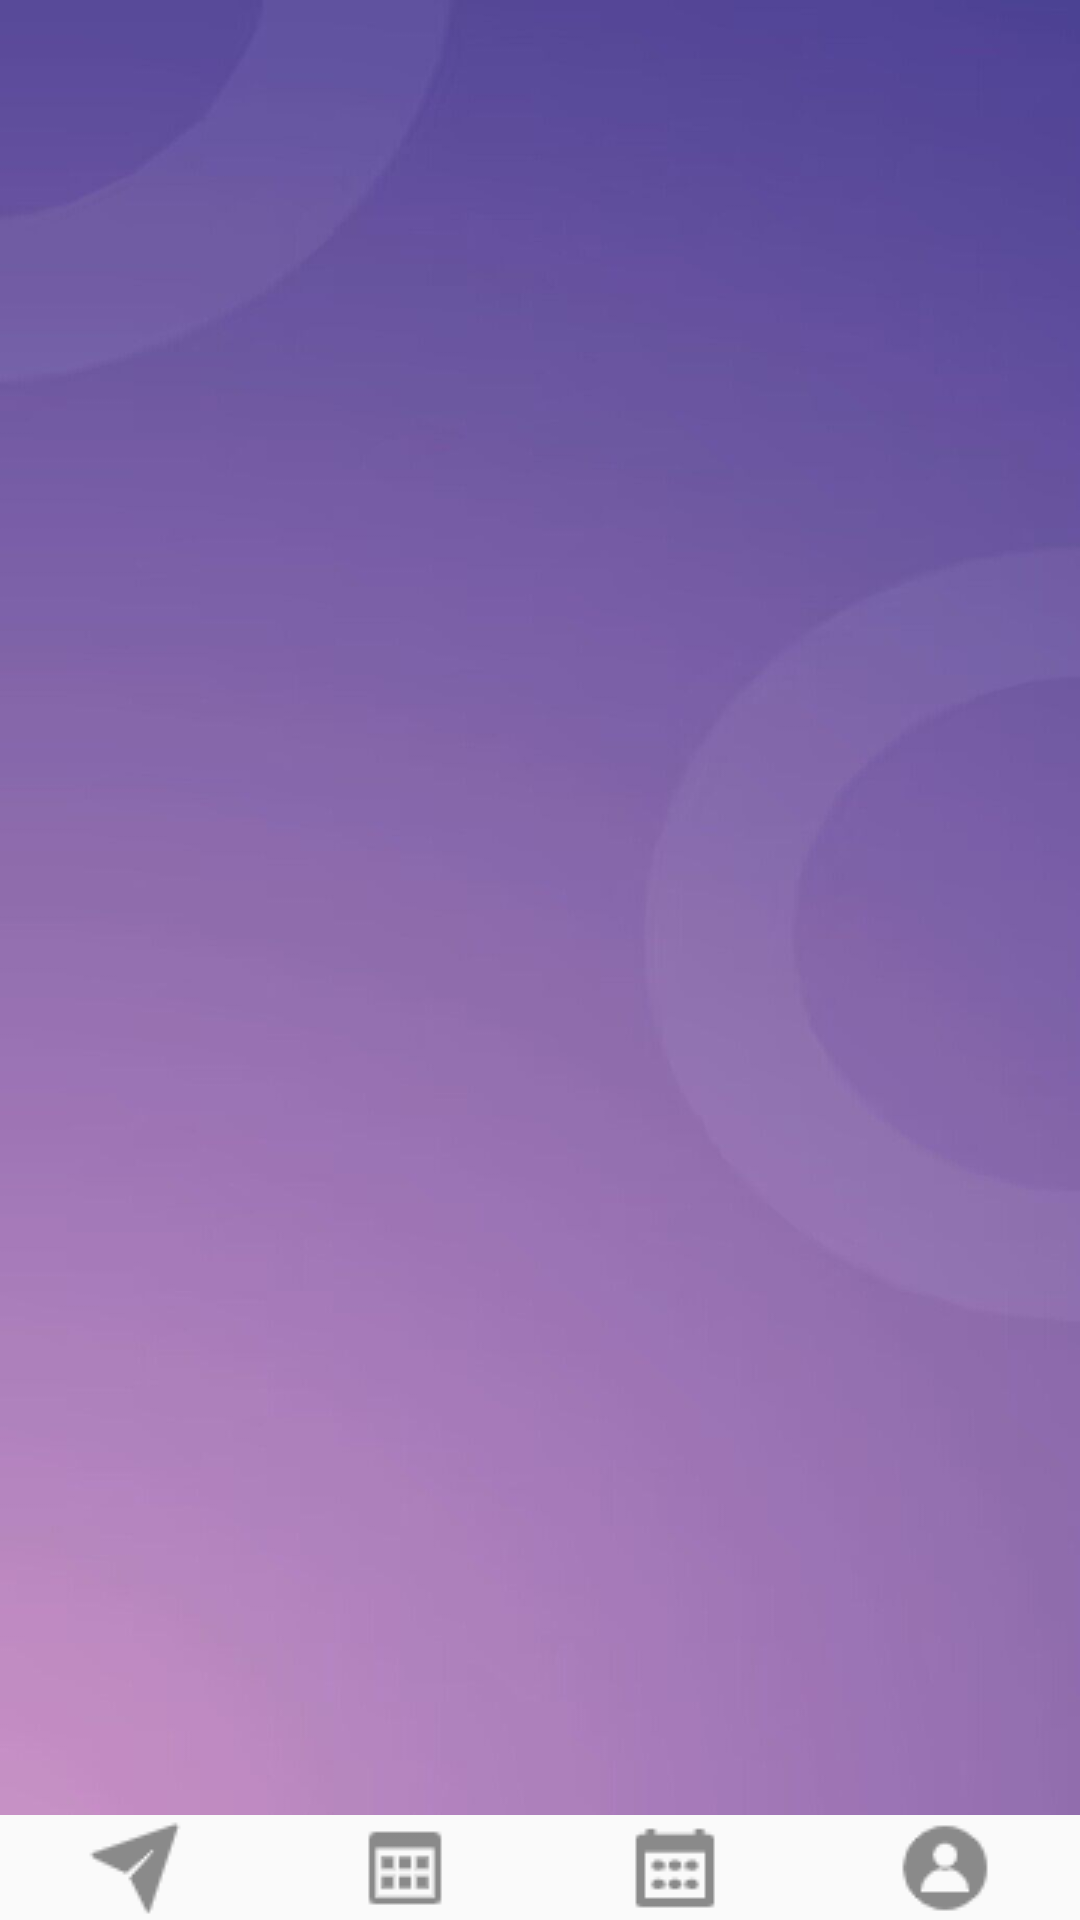

Here is an Android app screen rendered from its layout file. Give the layout XML and the strings, colors and styles it references.
<!-- AndroidManifest.xml: application theme Theme.ISwust -->
<!-- res/layout/activity_main.xml -->
<?xml version="1.0" encoding="utf-8"?>
<RelativeLayout xmlns:android="http://schemas.android.com/apk/res/android"
    xmlns:tools="http://schemas.android.com/tools"
    android:layout_width="match_parent"
    android:layout_height="match_parent"
    tools:context=".MainActivity">

    <androidx.viewpager.widget.ViewPager
        android:id="@+id/myViewpage"
        android:layout_width="match_parent"
        android:layout_height="match_parent"
        android:background="@drawable/background" />

    <LinearLayout
        android:layout_width="match_parent"
        android:layout_height="wrap_content"
        android:layout_alignParentBottom="true"
        android:orientation="horizontal"
        android:weightSum="4">

        <ImageButton
            android:id="@+id/home"
            android:layout_width="wrap_content"
            android:layout_height="35dp"
            android:layout_weight="1"
            android:background="#FAFAFA"
            android:src="@drawable/home"
            tools:ignore="ContentDescription" />

        <ImageButton
            android:id="@+id/course_table"
            android:layout_width="wrap_content"
            android:layout_height="35dp"
            android:layout_weight="1"
            android:background="#FAFAFA"
            android:src="@drawable/course_table"
            tools:ignore="ContentDescription" />

        <ImageButton
            android:id="@+id/schedule"
            android:layout_width="wrap_content"
            android:layout_height="35dp"
            android:layout_weight="1"
            android:background="#FAFAFA"
            android:src="@drawable/schedule"
            tools:ignore="ContentDescription" />

        <ImageButton
            android:id="@+id/my"
            android:layout_width="wrap_content"
            android:layout_height="35dp"
            android:layout_weight="1"
            android:background="#FAFAFA"
            android:src="@drawable/my"
            tools:ignore="ContentDescription" />
    </LinearLayout>

</RelativeLayout>
<!-- resources referenced by this layout -->
<resources>
  <!-- drawable background: jpg bitmap (drawable, 44420 bytes) -->
  <!-- drawable course_table: png bitmap (drawable, 370 bytes) -->
  <!-- drawable home: png bitmap (drawable, 823 bytes) -->
  <!-- drawable my: png bitmap (drawable, 813 bytes) -->
  <!-- drawable schedule: png bitmap (drawable, 667 bytes) -->
  <style name="Theme.ISwust" parent="Theme.MaterialComponents.DayNight.NoActionBar">
          
          <item name="colorPrimary">@color/purple_500</item>
          <item name="colorPrimaryVariant">@color/purple_700</item>
          <item name="colorOnPrimary">@color/white</item>
          
          <item name="colorSecondary">@color/teal_200</item>
          <item name="colorSecondaryVariant">@color/teal_700</item>
          <item name="colorOnSecondary">@color/black</item>
          
          <item name="android:statusBarColor">?attr/colorPrimaryVariant</item>
          
      </style>
  <!-- not gathered from this repository: default colours our renderer supplied (Android Studio template values) -->
  <color name="purple_500">#FF6200EE</color>
  <color name="purple_700">#FF3700B3</color>
  <color name="teal_200">#FF03DAC5</color>
  <color name="teal_700">#FF018786</color>
  <color name="black">#FF000000</color>
  <color name="white">#FFFFFFFF</color>
</resources>
